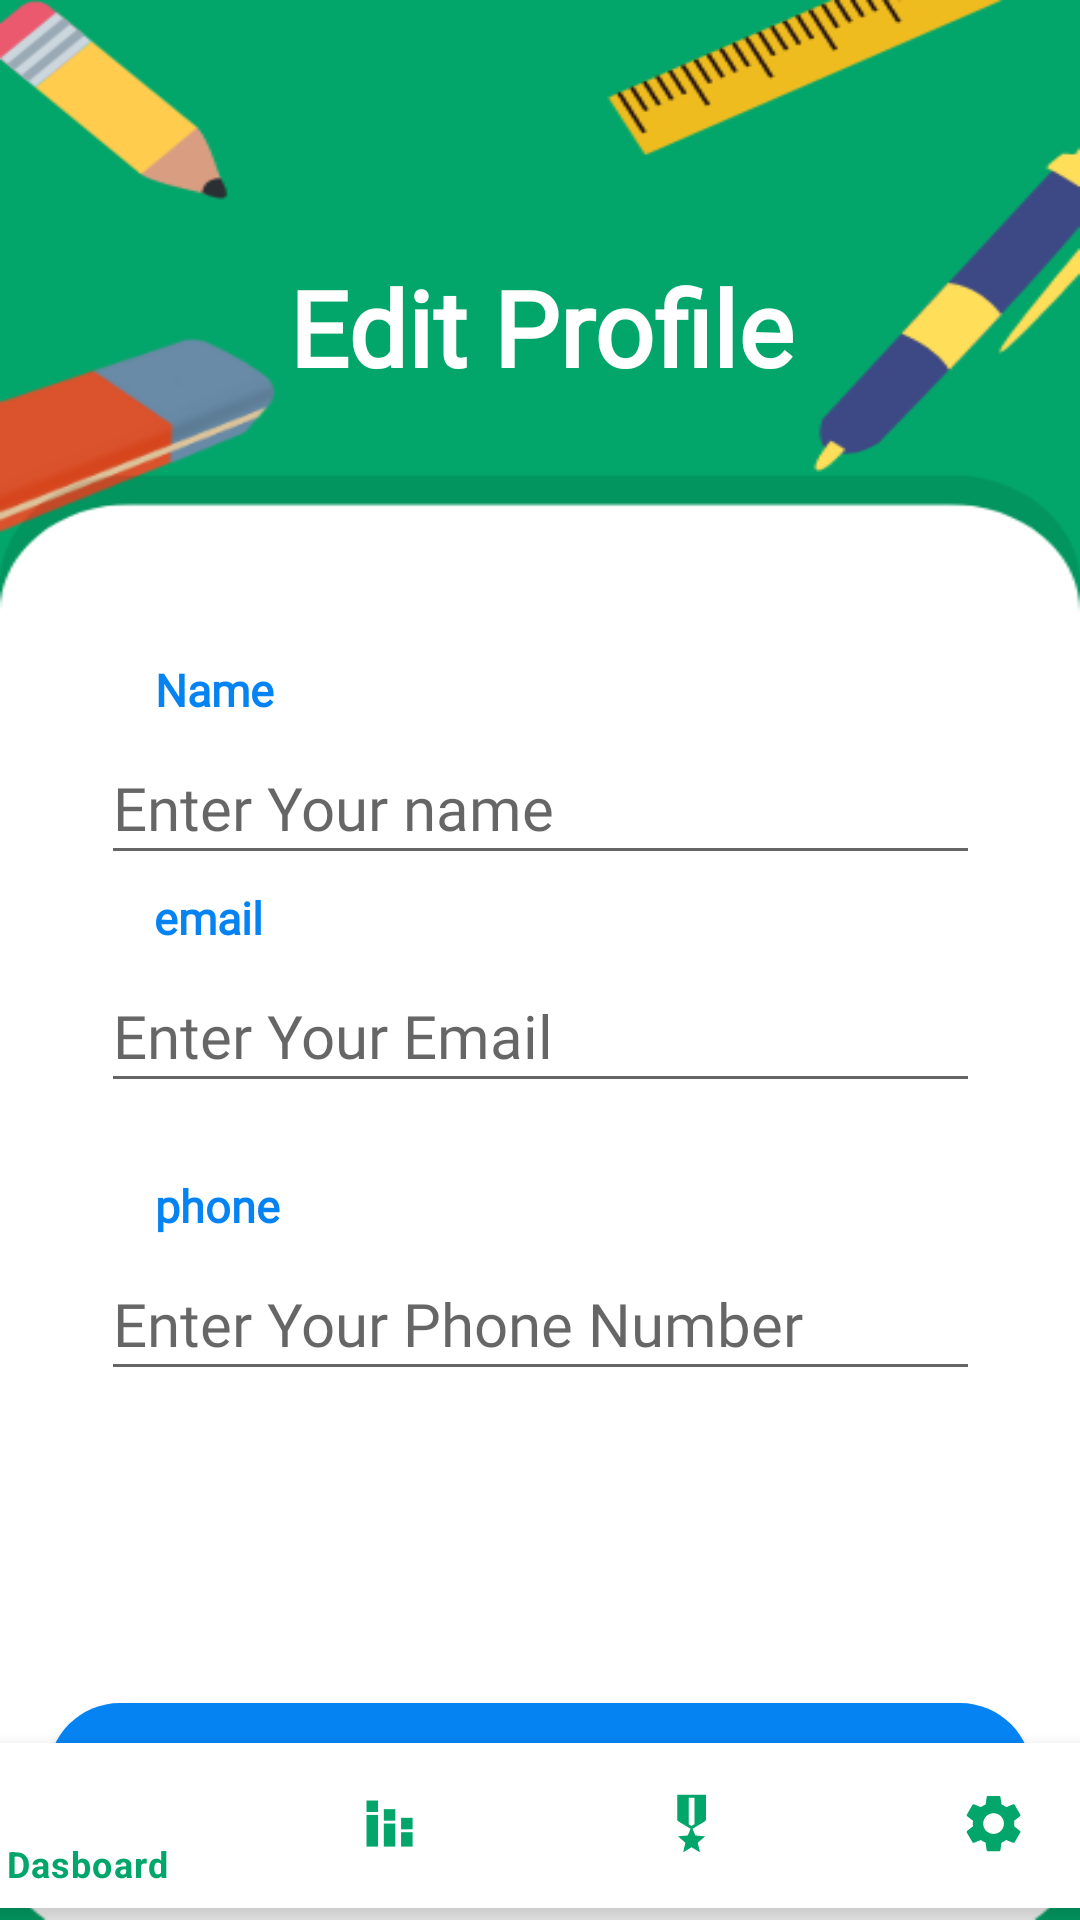

The Android layout XML behind this screen, and the referenced resources:
<!-- AndroidManifest.xml: application theme Theme.MADProject -->
<!-- res/layout/activity_edit_details.xml -->
<?xml version="1.0" encoding="utf-8"?>
<androidx.constraintlayout.widget.ConstraintLayout xmlns:android="http://schemas.android.com/apk/res/android"
    xmlns:app="http://schemas.android.com/apk/res-auto"
    xmlns:tools="http://schemas.android.com/tools"
    android:layout_width="match_parent"
    android:layout_height="match_parent"
    android:background="@drawable/edt"
    tools:context=".EditDetails">

    <TextView
        android:id="@+id/loginHeading"
        android:layout_width="379dp"
        android:layout_height="58dp"
        android:fontFamily="@font/poppins_medium"
        android:hint="@string/RegisterHeading02"
        android:text="Edit Profile"
        android:textAlignment="center"
        android:textColor="@color/white"
        android:textIsSelectable="false"
        android:textSize="35sp"
        android:textStyle="bold"
        app:layout_constraintBottom_toBottomOf="parent"
        app:layout_constraintEnd_toEndOf="parent"
        app:layout_constraintStart_toStartOf="parent"
        app:layout_constraintTop_toTopOf="parent"
        app:layout_constraintVertical_bias="0.147" />

    <EditText
        android:id="@+id/updateName"
        android:layout_width="293dp"
        android:layout_height="48dp"
        android:layout_marginTop="100dp"
        android:ems="10"
        android:hint="Enter Your name"
        android:fontFamily="@font/poppins_medium"
        android:inputType="textPersonName"
        android:textSize="20sp"
        app:layout_constraintEnd_toEndOf="parent"
        app:layout_constraintStart_toStartOf="parent"
        app:layout_constraintTop_toBottomOf="@+id/loginHeading" />

    <TextView
        android:id="@+id/emailTag"
        android:layout_width="wrap_content"
        android:layout_height="wrap_content"
        android:layout_marginTop="4dp"
        android:fontFamily="@font/poppins_medium"
        android:text="email"
        android:textColor="@color/btn_blue"
        android:textSize="15sp"
        android:textStyle="bold"
        app:layout_constraintEnd_toEndOf="parent"
        app:layout_constraintHorizontal_bias="0.159"
        app:layout_constraintStart_toStartOf="parent"
        app:layout_constraintTop_toBottomOf="@+id/updateName" />

    <EditText
        android:id="@+id/updateEmail"
        android:layout_width="293dp"
        android:layout_height="48dp"
        android:layout_marginTop="28dp"
        android:ems="10"
        android:hint="Enter Your Email"
        android:inputType="textPersonName"
        android:fontFamily="@font/poppins_medium"
        android:textSize="20sp"
        app:layout_constraintEnd_toEndOf="parent"
        app:layout_constraintStart_toStartOf="parent"
        app:layout_constraintTop_toBottomOf="@+id/updateName" />

    <TextView
        android:id="@+id/phoneTag"
        android:layout_width="wrap_content"
        android:layout_height="wrap_content"
        android:layout_marginTop="24dp"
        android:fontFamily="@font/poppins_medium"
        android:text="phone"
        android:textColor="@color/btn_blue"
        android:textSize="15sp"
        android:textStyle="bold"
        app:layout_constraintEnd_toEndOf="parent"
        app:layout_constraintHorizontal_bias="0.162"
        app:layout_constraintStart_toStartOf="parent"
        app:layout_constraintTop_toBottomOf="@+id/updateEmail" />

    <EditText
        android:id="@+id/updatePhone"
        android:layout_width="293dp"
        android:layout_height="48dp"
        android:layout_marginTop="48dp"
        android:ems="10"
        android:hint="Enter Your Phone Number"
        android:inputType="textPersonName"
        android:fontFamily="@font/poppins_medium"
        android:textSize="20sp"
        app:layout_constraintEnd_toEndOf="parent"
        app:layout_constraintStart_toStartOf="parent"
        app:layout_constraintTop_toBottomOf="@+id/updateEmail" />

    <TextView
        android:id="@+id/passwordTag"
        android:layout_width="wrap_content"
        android:layout_height="wrap_content"
        android:layout_marginTop="112dp"
        android:fontFamily="@font/poppins_medium"
        android:text="password"
        android:textColor="@color/white"
        android:textSize="15sp"
        android:textStyle="bold"
        android:visibility="invisible"
        app:layout_constraintEnd_toEndOf="parent"
        app:layout_constraintHorizontal_bias="0.175"
        app:layout_constraintStart_toStartOf="parent"
        app:layout_constraintTop_toBottomOf="@+id/updateEmail" />

    <EditText
        android:id="@+id/updatePassword"
        android:layout_width="293dp"
        android:layout_height="48dp"
        android:layout_marginTop="136dp"
        android:ems="10"
        android:fontFamily="@font/poppins_medium"
        android:hint="Enter Your Password"
        android:inputType="textPersonName"
        android:textSize="20sp"
        android:visibility="invisible"
        app:layout_constraintEnd_toEndOf="parent"
        app:layout_constraintStart_toStartOf="parent"
        app:layout_constraintTop_toBottomOf="@+id/updateEmail" />

    <androidx.appcompat.widget.AppCompatButton
        android:id="@+id/EditDetails"
        android:layout_width="0dp"
        android:layout_height="wrap_content"
        android:layout_marginHorizontal="16dp"
        android:layout_marginTop="276dp"
        android:background="@drawable/btn_bg"
        android:text="Edit Details"
        android:fontFamily="@font/poppins_medium"
        android:textColor="@color/white"
        android:textStyle="bold"
        app:layout_constraintEnd_toEndOf="parent"
        app:layout_constraintStart_toStartOf="parent"
        app:layout_constraintTop_toBottomOf="@+id/updateName" />

    <TextView
        android:id="@+id/nameTag"
        android:layout_width="wrap_content"
        android:layout_height="wrap_content"
        android:layout_marginTop="76dp"
        android:fontFamily="@font/poppins_medium"
        android:text="Name"
        android:textColor="@color/btn_blue"
        android:textSize="15sp"
        android:textStyle="bold"
        app:layout_constraintEnd_toEndOf="parent"
        app:layout_constraintHorizontal_bias="0.161"
        app:layout_constraintStart_toStartOf="parent"
        app:layout_constraintTop_toBottomOf="@+id/loginHeading" />

    <com.google.android.material.bottomnavigation.BottomNavigationView
        android:layout_width="403dp"
        android:layout_height="55dp"
        android:id="@+id/navbar"
        android:layout_alignParentBottom="true"
        android:layout_marginBottom="4dp"
        app:layout_constraintBottom_toBottomOf="parent"
        app:layout_constraintEnd_toEndOf="parent"
        app:layout_constraintStart_toStartOf="parent"
        app:menu="@menu/menu"
        app:itemTextColor="@drawable/sssss"
        app:itemIconTint="@drawable/sssss"
        tools:ignore="MissingConstraints">


    </com.google.android.material.bottomnavigation.BottomNavigationView>

</androidx.constraintlayout.widget.ConstraintLayout>
<!-- resources referenced by this layout -->
<resources>
  <color name="btn_blue">#0583F2</color>
  <color name="white">#FFFFFFFF</color>
  <!-- drawable btn_bg (drawable) -->
  <?xml version="1.0" encoding="utf-8"?>
  <shape xmlns:android="http://schemas.android.com/apk/res/android">
      <solid android:color="@color/btn_blue"/>
      <corners android:radius="70dp"/>
  </shape>
  <!-- drawable edt: png bitmap (drawable, 22898 bytes) -->
  <!-- drawable sssss (drawable) -->
  <?xml version="1.0" encoding="utf-8"?>
  <selector xmlns:android="http://schemas.android.com/apk/res/android">
  
      <item
          android:color="@color/btn_Green"
          android:state_selected="true"/>
  
      <item
          android:color="@color/btn_Green"
          android:state_selected="false"/>
  
  </selector>
  <string name="RegisterHeading02">Account</string>
  <style name="Theme.MADProject" parent="Theme.MaterialComponents.DayNight.NoActionBar">
          
          <item name="colorPrimary">@color/my_custom_color_green</item>
          <item name="colorPrimaryVariant">@color/my_custom_color_green</item>
          <item name="colorOnPrimary">@color/white</item>
          
          <item name="colorSecondary">@color/my_custom_color_green</item>
          <item name="colorSecondaryVariant">@color/my_custom_color_green</item>
          <item name="colorOnSecondary">@color/black</item>
          
          <item name="android:statusBarColor" tools:targetApi="l">@color/background_green</item>
          
      </style>
  <color name="btn_Green">#03A66A</color>
  <color name="my_custom_color_green">#03a66a</color>
  <color name="black">#FF000000</color>
  <color name="background_green">#03A66A</color>
</resources>
